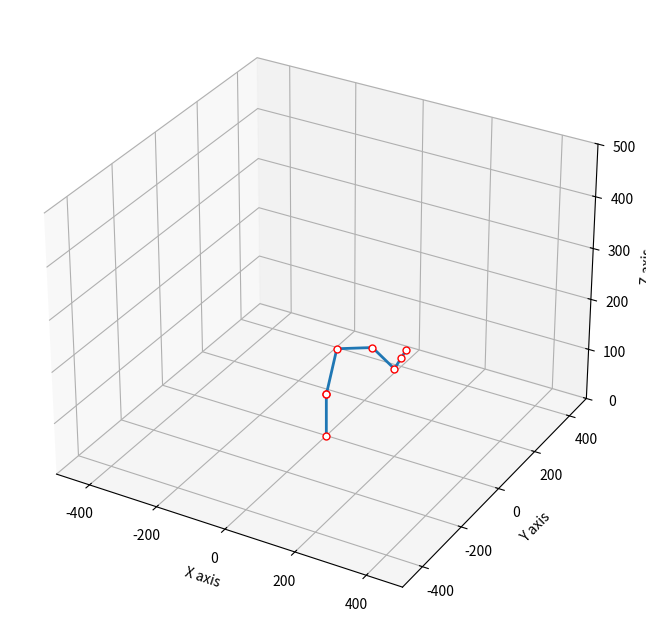
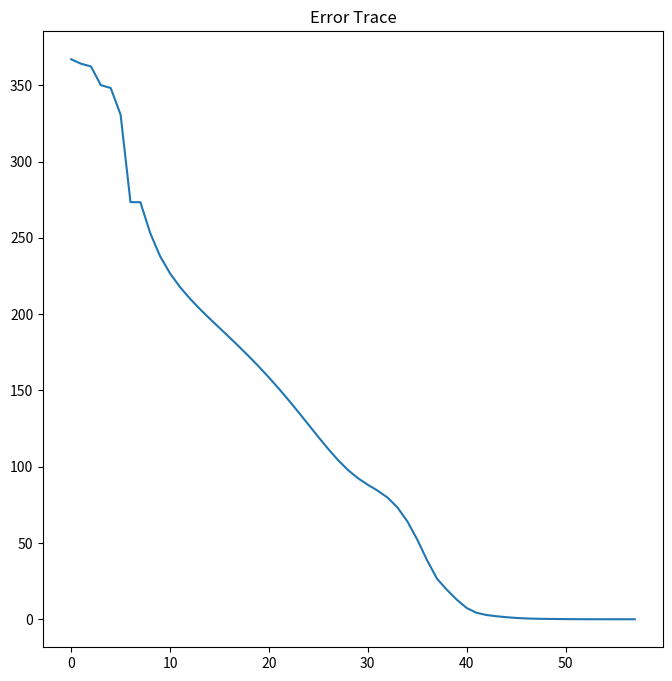

These charts were generated, in order, by the following Python code:
import numpy as np
from numpy import cos, sin, pi

import matplotlib.pyplot as plt
from mpl_toolkits.mplot3d import Axes3D

import sympy as sp

# list of DH parameters
# d, theta, a, alpha

DOF = 7

th1, th2, th3, th4, th5, th6, th7 = sp.symbols('th1 th2 th3 th4 th5 th6 th7')

# Value of pi from the symbolic library for convenience
spi = sp.pi

# Define DH table

DH_params = []

DH_params.append([83, th1, 0, 0])
DH_params.append([0, th2 + spi/2, 0, spi/2])
DH_params.append([0, th3, 97.5, 0])
DH_params.append([0, th4, 94, 0])
DH_params.append([0, th5 + spi/2, 68, spi/2])
DH_params.append([61, th6+ spi/2, 0, spi/2])
DH_params.append([46, th7, 0, 0])


# Using the combined DH transformation matrix
def DH_trans_matrix(params):
    d, theta, a, alpha = (params[0], params[1], params[2], params[3])

    mat = sp.Matrix(
        [[sp.cos(theta), -sp.sin(theta), 0, a],
         [sp.sin(theta) * sp.cos(alpha), sp.cos(theta) * sp.cos(alpha), -sp.sin(alpha), -d * sp.sin(alpha)],
         [sp.sin(theta) * sp.sin(alpha), sp.cos(theta) * sp.sin(alpha), sp.cos(alpha), d * sp.cos(alpha)],
         [0, 0, 0, 1]])

    return mat


# Get the transformations from the origin to each of the joints and the end effector
def joint_transforms(DH_params):
    transforms = []

    transforms.append(sp.eye(4))  # Assuming the first first joint is at the origin

    for el in DH_params:
        transforms.append(DH_trans_matrix(el))

    return transforms


# To get the jacobain we can use the cross product method since we have all of the transformations

# Get the total transformation to the end effector
# This function gives the symbolic expression for the jacobian
def jacobian_expr(DH_params):
    transforms = joint_transforms(DH_params)

    trans_EF = transforms[0]

    for mat in transforms[1:]:
        trans_EF = trans_EF * mat

    pos_EF = trans_EF[0:3, 3]

    J = sp.zeros(6, DOF)

    for joint in range(DOF):

        trans_joint = transforms[0]

        for mat in transforms[1:joint + 1]:
            trans_joint = trans_joint * mat

        z_axis = trans_joint[0:3, 2]

        pos_joint = trans_joint[0:3, 3]

        Jv = z_axis.cross(pos_EF - pos_joint)

        Jw = z_axis

        J[0:3, joint] = Jv
        J[3:6, joint] = Jw

    #J = sp.simplify(J)
    return J



# This function evaluates a symbolic jacobian expression using provided joint angles
def jacobian_subs(joints, jacobian_sym):
    # Convert to list if it's an ndarray
    if (isinstance(joints, np.ndarray)):
        joints = joints.flatten().tolist()

    J_l = jacobian_sym

    J_l = J_l.subs(th1, joints[0])
    J_l = J_l.subs(th2, joints[1])
    J_l = J_l.subs(th3, joints[2])
    J_l = J_l.subs(th4, joints[3])
    J_l = J_l.subs(th5, joints[4])
    J_l = J_l.subs(th6, joints[5])
    J_l = J_l.subs(th7, joints[6])

    return J_l


def trans_EF_eval(joints, DH_params):
    # Convert to list if it's an ndarray
    if (isinstance(joints, np.ndarray)):
        joints = joints.flatten().tolist()

    transforms = joint_transforms(DH_params)

    trans_EF = transforms[0]

    for mat in transforms[1:]:
        trans_EF = trans_EF * mat

    trans_EF_cur = trans_EF

    trans_EF_cur = trans_EF_cur.subs(th1, joints[0])
    trans_EF_cur = trans_EF_cur.subs(th2, joints[1])
    trans_EF_cur = trans_EF_cur.subs(th3, joints[2])
    trans_EF_cur = trans_EF_cur.subs(th4, joints[3])
    trans_EF_cur = trans_EF_cur.subs(th5, joints[4])
    trans_EF_cur = trans_EF_cur.subs(th6, joints[5])
    trans_EF_cur = trans_EF_cur.subs(th7, joints[6])

    return trans_EF_cur

# ───── 빠른 NumPy용 Jacobian / FK 함수 미리 생성 ─────
print("Building fast NumPy Jacobian / FK (one-time)")
jacobian_symbolic = jacobian_expr(DH_params)
J_func = sp.lambdify((th1, th2, th3, th4, th5, th6, th7), jacobian_symbolic, "numpy")

fk_symbolic = trans_EF_eval([th1, th2, th3, th4, th5, th6, th7], DH_params)
FK_func = sp.lambdify((th1, th2, th3, th4, th5, th6, th7), fk_symbolic, "numpy")
# ───────────────────────────────────────────────────


# This is just for visualizing the robot

def plot_pose(joints, DH_params):
    # Convert to list if it's an ndarray
    if (isinstance(joints, np.ndarray)):
        joints = joints.flatten().tolist()

    transforms = joint_transforms(DH_params)

    trans_EF = trans_EF_eval(joints, DH_params)

    pos_EF = trans_EF[0:3, 3]

    xs = []
    ys = []
    zs = []

    J = sp.zeros(6, DOF)

    for joint in range(DOF):

        trans_joint = transforms[0]

        for mat in transforms[1:joint + 1]:
            trans_joint = trans_joint * mat

        pos_joint = trans_joint[0:3, 3]

        pos_joint = pos_joint.subs(th1, joints[0])
        pos_joint = pos_joint.subs(th2, joints[1])
        pos_joint = pos_joint.subs(th3, joints[2])
        pos_joint = pos_joint.subs(th4, joints[3])
        pos_joint = pos_joint.subs(th5, joints[4])
        pos_joint = pos_joint.subs(th6, joints[5])

        xs.append(pos_joint[0])
        ys.append(pos_joint[1])
        zs.append(pos_joint[2])

    xs.append(pos_EF[0])
    ys.append(pos_EF[1])
    zs.append(pos_EF[2])

    fig = plt.figure(figsize=(8, 8))
    ax = fig.add_subplot(111, projection='3d')

    ax.set_xlim3d(-500, 500)
    ax.set_ylim3d(-500, 500)
    ax.set_zlim3d(0, 500)

    ax.set_xlabel('X axis')
    ax.set_ylabel('Y axis')
    ax.set_zlabel('Z axis')
#선 스타일 등은 그냥 없애도 됨
    ax.plot(xs, ys, zs,
            linestyle='-',  # 선 스타일
            marker='o',  # 원형 마커
            markersize=5,  # 마커 크기
            markerfacecolor='white',  # 마커 안쪽 색
            markeredgecolor='red',  # 마커 테두리 색
            linewidth=2)  # 선 두께
    plt.show()

def joint_limits(joints):
    # Joint 1
    if (joints[0] < -2 * pi / 3):

        joints[0] = -2 * pi / 3

    elif (joints[0] > 2 * pi / 3):

        joints[0] = 2 * pi / 3

    # Joint 2
    if (joints[1] < -0.95 * pi):

        joints[1] = -0.95 * pi

    elif (joints[1] > 0):

        joints[1] = 0

    # Joint 3
    if (joints[2] < -0.463 * pi):

        joints[2] = -0.463 * pi

    elif (joints[2] > 0.48 * pi):

        joints[2] = 0.48 * pi

    # Joint 4
    if (joints[3] < -0.97 * pi):

        joints[3] = -0.97 * pi

    elif (joints[3] > 0.97 * pi):

        joints[3] = 0.97 * pi

    return joints

    # Joint 5
    if (joints[4] < -3 * pi / 2):

        joints[4] = -3 * pi / 2

    elif (joints[4] > 3 * pi / 2):

        joints[4] = 3 * pi / 2

    # Joint 6
    if (joints[5] < -0.95 * pi):

        joints[5] = -0.95 * pi

    elif (joints[5] > 0.95 * pi):

        joints[5] = 0.95 * pi

    return joints

# joints_init is the current joint values for the robot
# target is the desired transformation matrix at the end effector
# set no_rotation to true if you only care about end effector position, not rotation
# set joint_lims to false if you want to allow the robot to ignore joint limits
# This is currently super slow since it's using all symbolic math
def i_kine(joints_init, target, DH_params, error_trace=True, no_rotation=False, joint_lims=True):
    joints = joints_init

    xr_desired = target[0:3, 0:3]
    xt_desired = target[0:3, 3]

    x_dot_prev = np.array([0.0, 0.0, 0.0, 0.0, 0.0, 0.0])

    e_trace = []

    iters = 0;

    print("Finding symbolic jacobian")

    # We only do this once since it's computationally heavy
    #jacobian_symbolic = jacobian_expr(DH_params)

    print("Starting IK loop")

    final_xt = 0

    while (1):

        flat = joints.flatten()  # 1×6 배열
        jac = J_func(*flat)  # NumPy 6×6
        trans_EF_cur = FK_func(*flat)  # NumPy 4×4

        xr_cur = trans_EF_cur[0:3, 0:3]
        xt_cur = trans_EF_cur[0:3, 3]

        final_xt = xt_cur

        xt_dot = xt_desired - xt_cur

        # Find error rotation matrix
        R = xr_desired @ xr_cur.T

        # convert to desired angular velocity
        v = np.arccos((R[0, 0] + R[1, 1] + R[2, 2] - 1) / 2)
        r = (0.5 * sin(v)) * np.array([[R[2, 1] - R[1, 2]],
                                       [R[0, 2] - R[2, 0]],
                                       [R[1, 0] - R[0, 1]]])

        # The large constant just tells us how much to prioritize rotation
        xr_dot = 200 * r * sin(v)

        # use this if you only care about end effector position and not rotation
        if (no_rotation):
            xr_dot = 0 * r

        xt_dot = xt_dot.reshape((3, 1))

        x_dot = np.vstack((xt_dot, xr_dot))

        x_dot_norm = np.linalg.norm(x_dot)

        # print(x_dot_norm)

        if (x_dot_norm > 25):
            x_dot /= (x_dot_norm / 25)

        x_dot_change = np.linalg.norm(x_dot - x_dot_prev)

        # This loop now exits if the change in the desired movement stops changing
        # This is useful for moving close to unreachable points
        if (x_dot_change < 0.005):
            break;

        x_dot_prev = x_dot

        e_trace.append(x_dot_norm)

        Lambda = 12
        Alpha = 1

        joint_change = Alpha * np.linalg.inv(jac.T @ jac + Lambda ** 2 * np.eye(DOF)) @ jac.T @ x_dot

        joints += joint_change

        #joints[0] =
        #joints[1] =
        # joints[2] =
        # joints[3] =
        # joints[4] =
        # joints[5] =
        joints[6] = 0.0
        if (joint_lims): joints = joint_limits(joints)

        iters += 1

    print("Done in {} iterations".format(iters))

    print("Final position is:")
    print(final_xt)

    return (joints, e_trace) if error_trace else joints

joints = np.array([[0],[0],[0],[0],[0],[0],[0.0]])

target = np.array([[1, 0, 0, 150],
                   [0, -1, 0, 150],
                   [0, 0, -1, 150],
                   [0, 0, 0, 1]])

new_j, e_trace = i_kine(joints, target, DH_params, error_trace=True, no_rotation=True)

plot_pose(new_j, DH_params)

plt.figure(figsize=(8,8))
plt.plot(e_trace)
plt.title('Error Trace')
plt.show()

#세타값은 어떻게 되는걸까?
# IK 돌려서 new_j, e_trace 구한 뒤


# 1×6 행렬 → 1차원 array로 바꾸기
theta_vals = new_j.flatten()

# 언패킹
theta1, theta2, theta3, theta4, theta5, theta6, theta7 = theta_vals

# 라디안으로 출력
print("θ1 =", theta1, "rad")
print("θ2 =", theta2, "rad")
print("θ3 =", theta3, "rad")
print("θ4 =", theta4, "rad")
print("θ5 =", theta5, "rad")
print("θ6 =", theta6, "rad")
print("θ6 =", theta7, "rad")

# 필요하면 도(degree)로도 보기
#deg = np.degrees(theta_vals)
#print("degrees:", theta1/3.141592*180,', ',theta2/3.141592*180,
#      ', ',theta3/3.141592*180,', ',theta4/3.141592*180,', ',theta5/3.141592*180,', ',theta6/3.141592*180)
